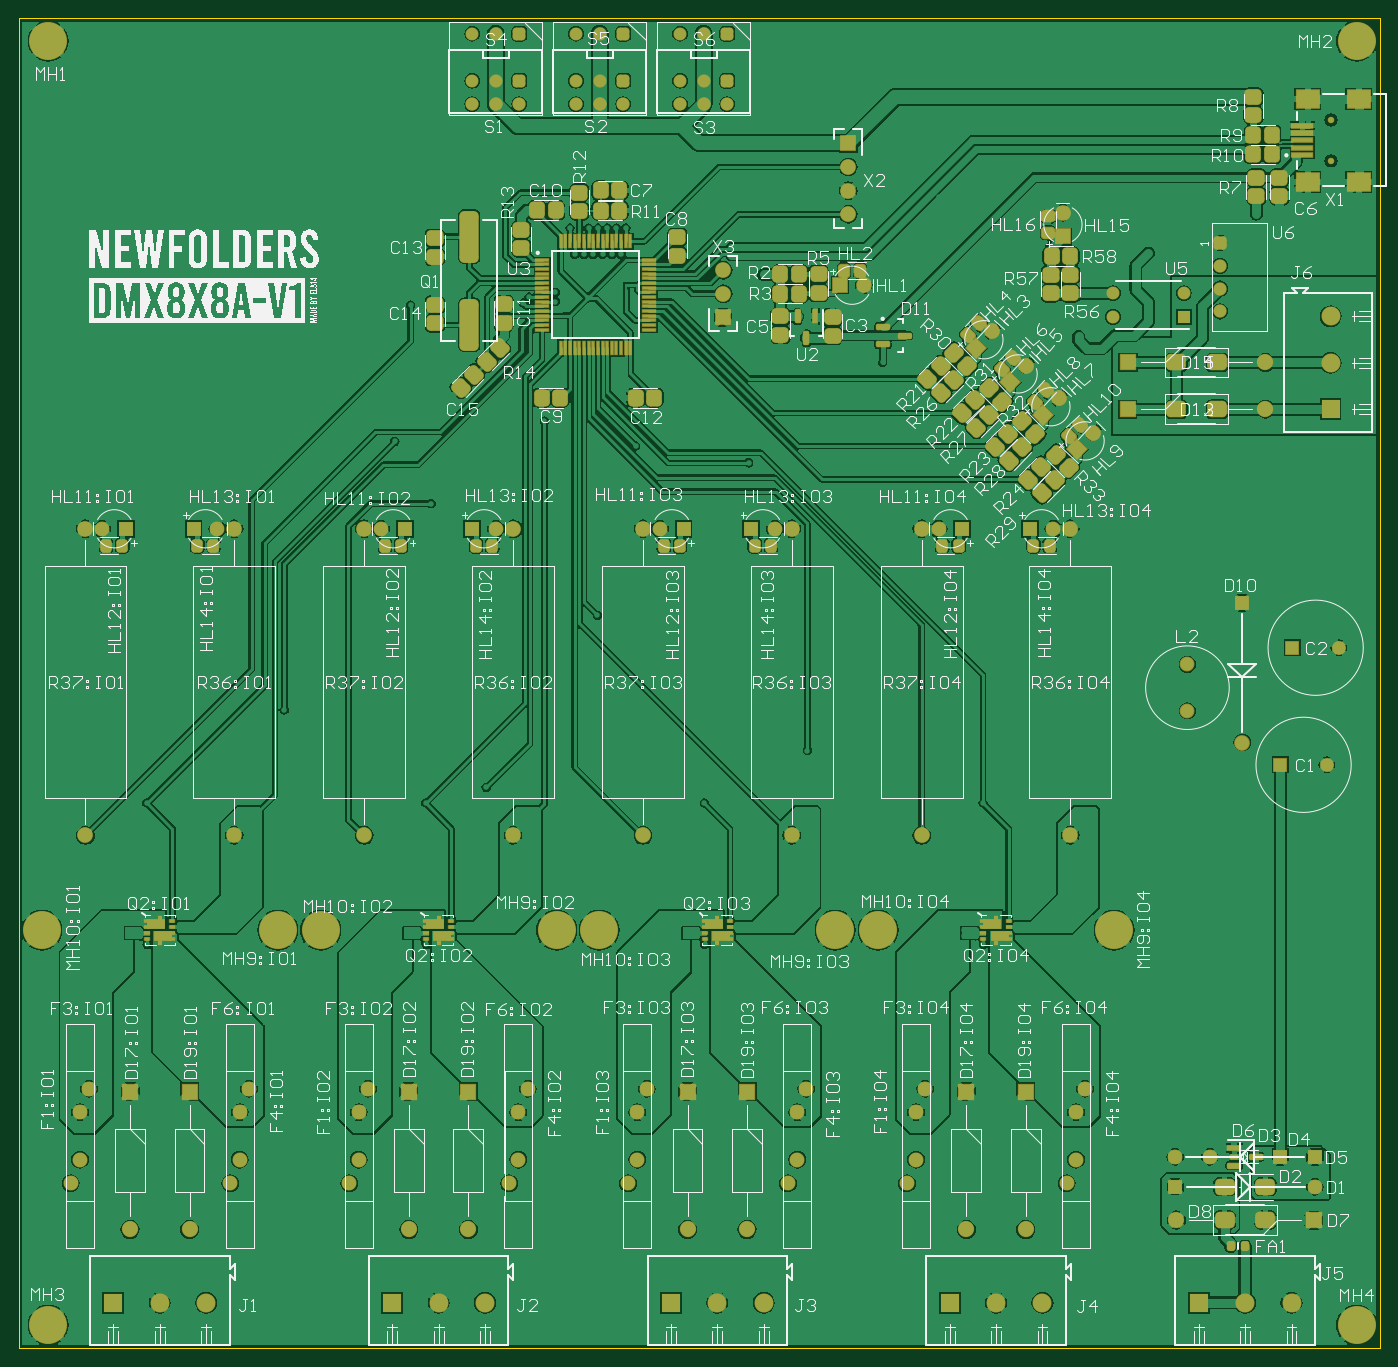
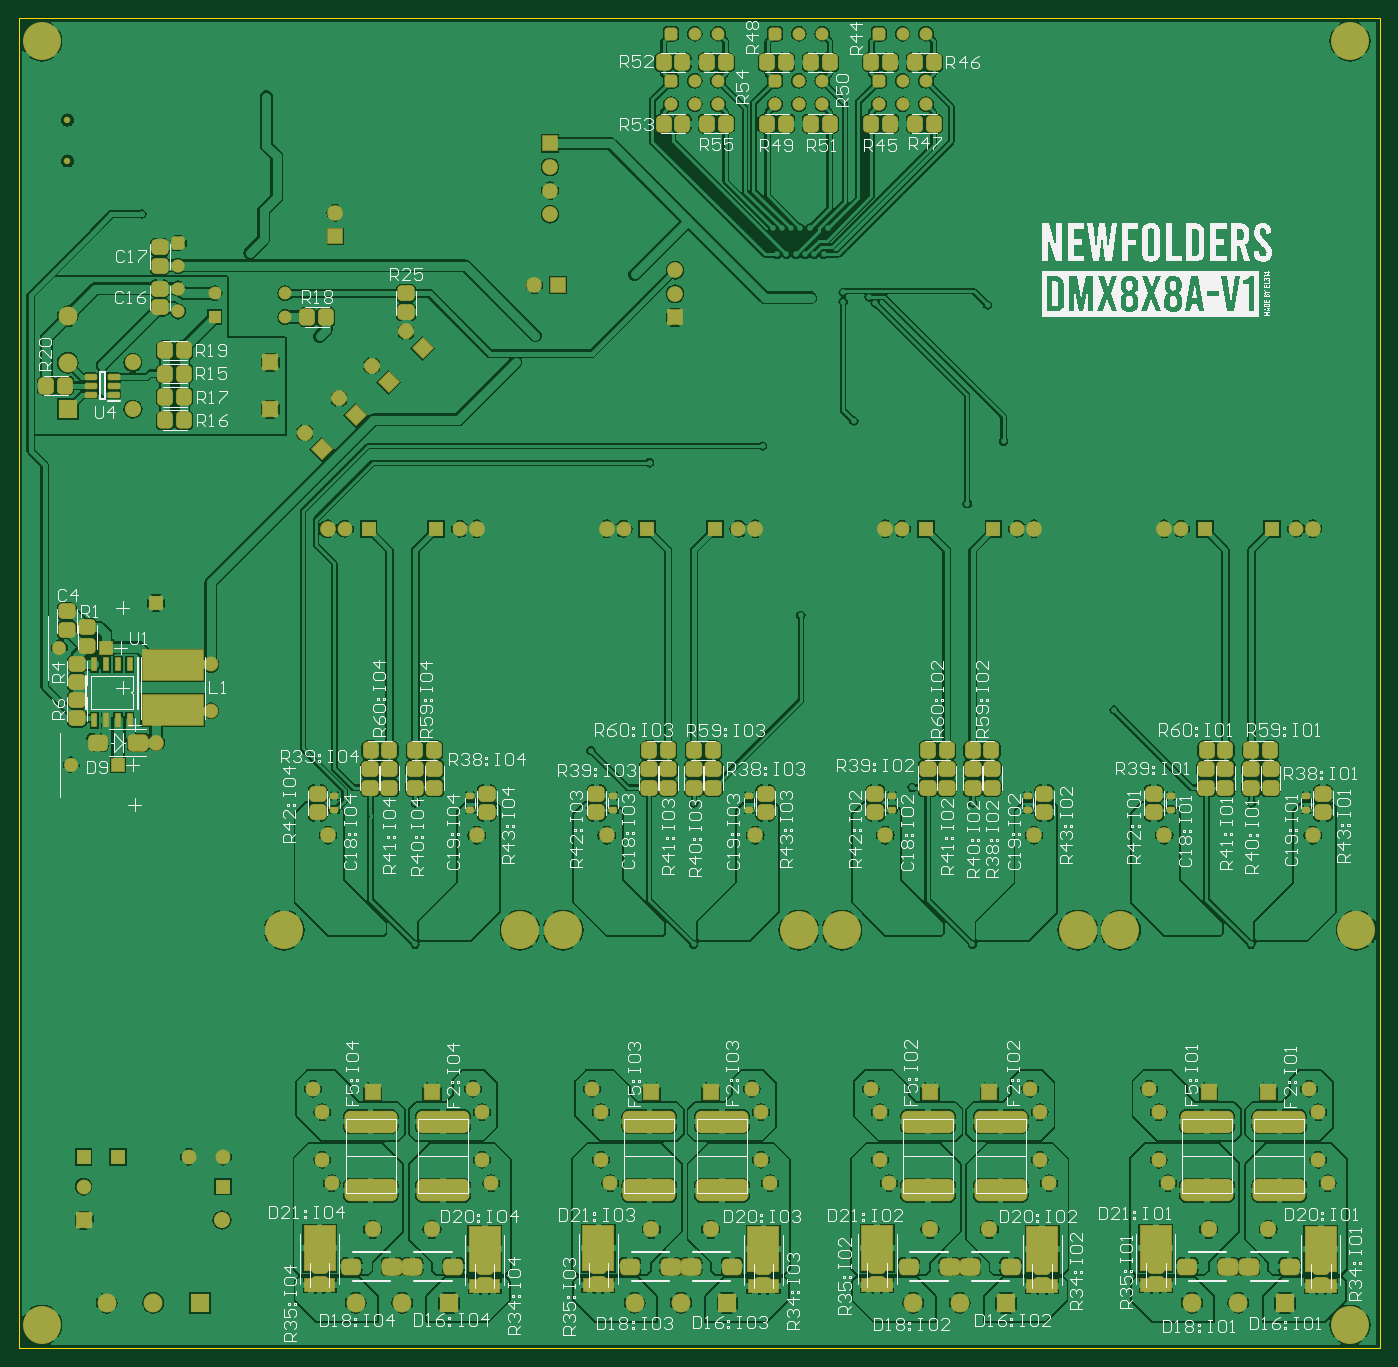
Circuit board: 9 layer files. Board 146.5 x 143.2 mm.
- bottom_copper: DMX8x8A-v1.GBL (262274 bytes)
- bottom_silk: DMX8x8A-v1.GBO (113493 bytes)
- paste: DMX8x8A-v1.GBP (7206 bytes)
- bottom_mask: DMX8x8A-v1.GBS (13012 bytes)
- outline: DMX8x8A-v1.GM1 (432 bytes)
- top_copper: DMX8x8A-v1.GTL (232764 bytes)
- top_silk: DMX8x8A-v1.GTO (133745 bytes)
- paste: DMX8x8A-v1.GTP (10943 bytes)
- top_mask: DMX8x8A-v1.GTS (16618 bytes)

=== bottom_copper: DMX8x8A-v1.GBL (262274 bytes, source omitted) ===
=== bottom_silk: DMX8x8A-v1.GBO (113493 bytes, source omitted) ===
=== paste: DMX8x8A-v1.GBP (7206 bytes, source omitted) ===
=== bottom_mask: DMX8x8A-v1.GBS (13012 bytes, source omitted) ===
=== outline: DMX8x8A-v1.GM1 ===
G04*
G04 #@! TF.GenerationSoftware,Altium Limited,Altium Designer,20.1.14 (287)*
G04*
G04 Layer_Color=10066329*
%FSLAX44Y44*%
%MOMM*%
G71*
G04*
G04 #@! TF.SameCoordinates,3D168701-3FA7-4EF5-9C64-F6DF4846A73D*
G04*
G04*
G04 #@! TF.FilePolarity,Positive*
G04*
G01*
G75*
%ADD13C,0.1000*%
D13*
X194000Y171000D02*
X1659000D01*
X1659000Y1603000D02*
X1659000Y171000D01*
X194000Y1603000D02*
X1659000D01*
X194000D02*
X194000Y171000D01*
M02*

=== top_copper: DMX8x8A-v1.GTL (232764 bytes, source omitted) ===
=== top_silk: DMX8x8A-v1.GTO (133745 bytes, source omitted) ===
=== paste: DMX8x8A-v1.GTP (10943 bytes, source withheld) ===
=== top_mask: DMX8x8A-v1.GTS (16618 bytes, source omitted) ===
